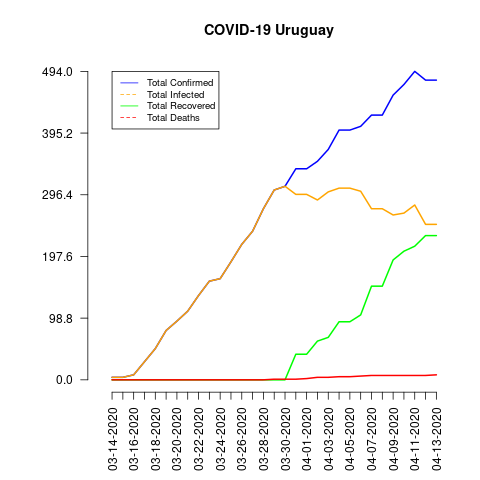

The data file committed next to this chart (first rows):
date, total_confirmed, total_deaths, total_recovered, total_infected, mortality_rate, recovery_rate, daily_growth_rate
03-14-2020, 4, 0, 0, 4, 0.0, 0.0, 0
03-15-2020, 4, 0, 0, 4, 0.0, 0.0, 0.0
03-16-2020, 8, 0, 0, 8, 0.0, 0.0, 1.0
03-17-2020, 29, 0, 0, 29, 0.0, 0.0, 2.625
03-18-2020, 50, 0, 0, 50, 0.0, 0.0, 0.7241
03-19-2020, 79, 0, 0, 79, 0.0, 0.0, 0.58
03-20-2020, 94, 0, 0, 94, 0.0, 0.0, 0.1899
03-21-2020, 110, 0, 0, 110, 0.0, 0.0, 0.1702
03-22-2020, 135, 0, 0, 135, 0.0, 0.0, 0.2273
03-23-2020, 158, 0, 0, 158, 0.0, 0.0, 0.1704
03-24-2020, 162, 0, 0, 162, 0.0, 0.0, 0.02532
03-25-2020, 189, 0, 0, 189, 0.0, 0.0, 0.1667
03-26-2020, 217, 0, 0, 217, 0.0, 0.0, 0.1481
03-27-2020, 238, 0, 0, 238, 0.0, 0.0, 0.09677
03-28-2020, 274, 0, 0, 274, 0.0, 0.0, 0.1513
03-29-2020, 304, 1, 0, 304, 0.33, 0.0, 0.1095
03-30-2020, 310, 1, 0, 310, 0.32, 0.0, 0.01974
03-31-2020, 338, 1, 41, 297, 0.3, 12.13, 0.09032
04-01-2020, 338, 2, 41, 297, 0.59, 12.13, 0.0
04-02-2020, 350, 4, 62, 288, 1.14, 17.71, 0.0355
04-03-2020, 369, 4, 68, 301, 1.08, 18.43, 0.05429
04-04-2020, 400, 5, 93, 307, 1.25, 23.25, 0.08401
04-05-2020, 400, 5, 93, 307, 1.25, 23.25, 0.0
04-06-2020, 406, 6, 104, 302, 1.48, 25.62, 0.015
04-07-2020, 424, 7, 150, 274, 1.65, 35.38, 0.04433
04-08-2020, 424, 7, 150, 274, 1.65, 35.38, 0.0
04-09-2020, 456, 7, 192, 264, 1.54, 42.11, 0.07547
04-10-2020, 473, 7, 206, 267, 1.48, 43.55, 0.03728
04-11-2020, 494, 7, 214, 280, 1.42, 43.32, 0.0444
04-12-2020, 480, 7, 231, 249, 1.46, 48.13, 0.02834
04-13-2020, 480, 8, 231, 249, 1.67, 48.13, 0.0
